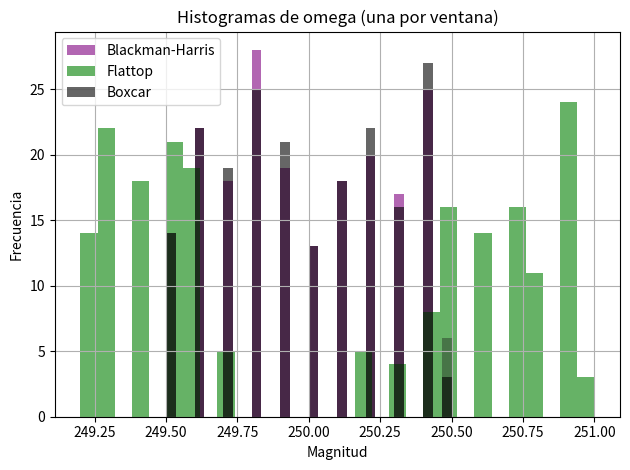

Here is the Python script that generated this plot:
# -- coding: utf-8 --
"""
Created on Thu Apr 10 19:07:54 2025

@author: Joaquin
"""

# -- coding: utf-8 --
"""
Created on Thu Apr  3 19:10:07 2025

@author: Joaquin
"""

import numpy as np
import matplotlib.pyplot as plt
import matplotlib as mlt
from scipy import signal
from scipy.fft import fft, fftshift


 
N=1000
N2=10*N # Cantidad de muestras
R=200 # Realizaciones
fs=1000 #Frecuecia de muestreo
a1= np.sqrt(2) #Amplitud de la señal
df=fs/N #rResolucion espectral
df2=df*(1/10)
tt = np.arange(0,1,1/N).reshape((N,1))#Vector de tiempo de columna N
tt = np.tile(tt, (1, R))
Pn= 1/10 #Potencia de ruido cuantizado con 10 dB

omega_0=fs/4 # Frecuencia central
fr=np.random.uniform(-0.5,0.5,size=(1,R)) # Frecuencia aletearia

omega_1= omega_0 + fr*df
xx = a1*np.sin(2*np.pi*omega_1*tt) # Hay que multiplicar por 2pi sino, no queda.

sigma=np.sqrt(1/10)
nn= np.random.normal(0,sigma,size=(N,1))
nn = np.tile(nn, (1, R))

S= xx + nn # Señal de ruido 

window_1 = signal.windows.blackmanharris(N)
window_2=signal.windows.flattop(N)
window_3= signal.windows.boxcar(N)

win_1=window_1.reshape((N,1))
win_2=window_2.reshape((N,1))
win_3=window_3.reshape((N,1))

ventaneo_1 = S*win_1
ventaneo_2 = S*win_2
ventaneo_3 = S*win_3

final_fft_1=1/N*np.fft.fft(ventaneo_1,n=N2,axis=0)
final_fft_2=1/N*np.fft.fft(ventaneo_2,n=N2,axis=0)
final_fft_3=1/N*np.fft.fft(ventaneo_3,n=N2,axis=0)

final_BMH = np.abs(final_fft_1)
final_FLT= np.abs(final_fft_2)
final_BOX = np.abs(final_fft_3)

# indice= N/4
# a_gorro_1= final_BMH[250] # vector para quitar la feta
# a_gorro_2= final_FLT[250]
# a_gorro_3= final_BOX[250]
# A_GORRO = np.array([a_gorro_1, a_gorro_2, a_gorro_3])  # También da (3, 200)



k_1=np.argmax(final_BMH[:N2//2, :],axis=0)
k_2=np.argmax(final_FLT[:N2//2, :],axis=0)
k_3=np.argmax(final_BOX[:N2//2, :],axis=0)

omega_1=k_1*df2
omega_2=k_2*df2
omega_3=k_3*df2


# Etiquetas para cada conjunto
labels = ['Blackman-Harris', 'Flattop', 'Boxcar']


# Graficar los 3 histogramas superpuestos
# plt.figure(1)
# plt.hist(a_gorro_1, bins=30, label='Blackman-Harris', color='blue', alpha=0.6)
# plt.hist(a_gorro_2, bins=30, label='Flattop', color='green', alpha=0.6)
# plt.hist(a_gorro_3, bins=30, label='Boxcar', color='red', alpha=0.6)


plt.title('Histogramas de Magnitud FFT (una por ventana)')
plt.xlabel('Magnitud')
plt.ylabel('Frecuencia')
plt.legend()
plt.grid(True)
plt.tight_layout()
plt.show()

#Calculo el sesgo del maximo de la señal
# esperanza_BHK=np.mean(a_gorro_1)
# esperanza_Flat=np.mean(a_gorro_2)
# esperanza_BOX=np.mean(a_gorro_3)

# valor_real=a1

# sesgo_BHK=esperanza_BHK-valor_real
# sesgo_Flat=esperanza_Flat- valor_real
# sesgo_BOX=esperanza_BOX - valor_real

# varianza_BHK=np.var(a_gorro_1)
# varianza_Flat=np.var(a_gorro_2)
# varianza_BOX=np.var(a_gorro_3)

plt.figure(2)
plt.hist(omega_1, bins=30, label='Blackman-Harris', color='purple', alpha=0.6)
plt.hist(omega_2, bins=30, label='Flattop', color='green', alpha=0.6)
plt.hist(omega_3, bins=30, label='Boxcar', color='black', alpha=0.6)

plt.title('Histogramas de omega (una por ventana)')
plt.xlabel('Magnitud')
plt.ylabel('Frecuencia')
plt.legend()
plt.grid(True)
plt.tight_layout()
plt.show()

esperanza_BHK_omega_1=np.mean(omega_1)
esperanza_BHK_omega_1=np.mean(omega_2)
esperanza_BHK_omega_1=np.mean(omega_3)